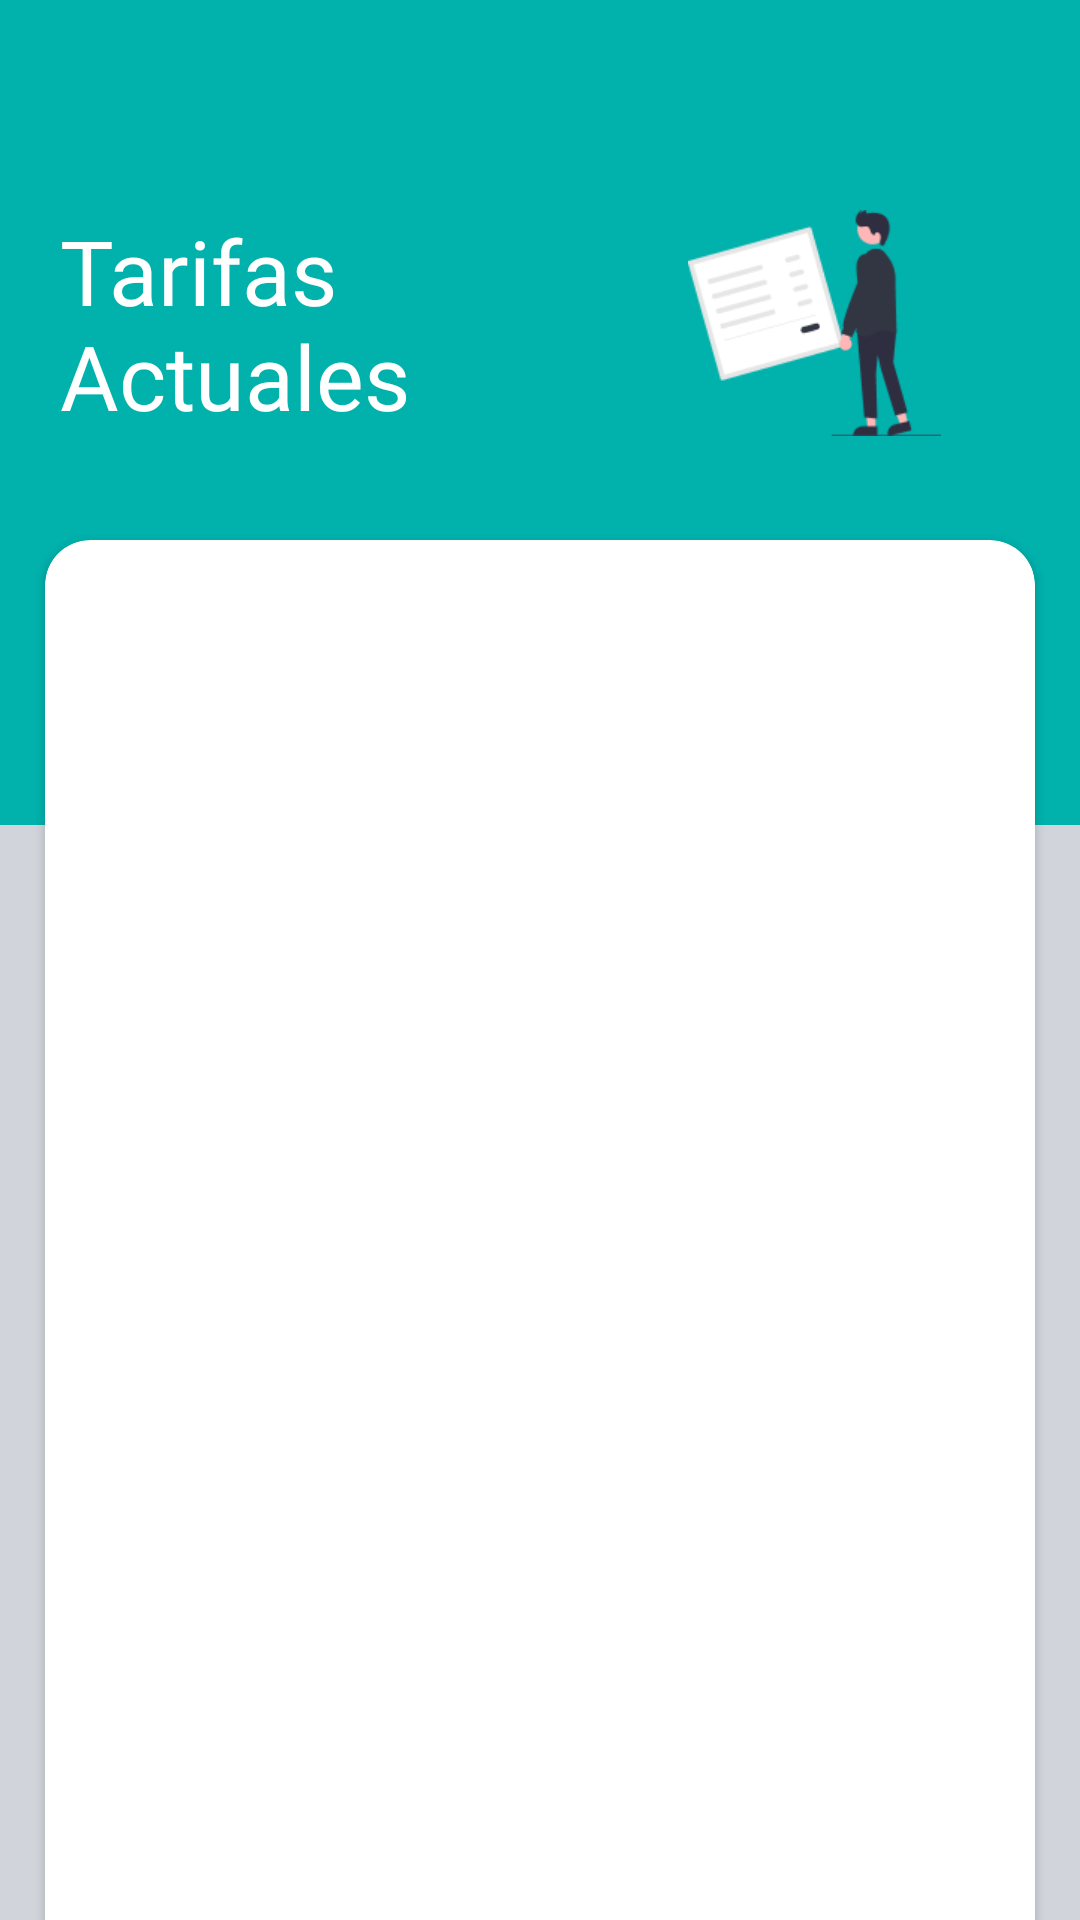

Layout XML and referenced resources for this Android screen:
<!-- AndroidManifest.xml: application theme Theme.MyApplication -->
<!-- res/layout/fragment_tarifas.xml -->
<?xml version="1.0" encoding="utf-8"?>
<FrameLayout xmlns:android="http://schemas.android.com/apk/res/android"
    xmlns:tools="http://schemas.android.com/tools"
    android:layout_width="match_parent"
    android:layout_height="match_parent"
    xmlns:app="http://schemas.android.com/apk/res-auto"
    android:layout_gravity="center"
    tools:context=".Tarifas"
    android:background="@color/black">
    <androidx.cardview.widget.CardView
        android:layout_width="330dp"
        android:layout_height="489dp"
        android:layout_gravity="center|top"
        android:layout_marginTop="180sp"
        app:cardCornerRadius="15dp"
        android:backgroundTint="@color/white">

        <androidx.recyclerview.widget.RecyclerView
            android:id="@+id/recyclerview_tarifas"
            android:layout_width="match_parent"
            android:layout_height="match_parent" />
    </androidx.cardview.widget.CardView>

    <FrameLayout
        android:id="@+id/partOne"
        android:layout_width="match_parent"
        android:layout_height="match_parent"
        android:layout_gravity="center"
        style="@style/SCREEN_SECONDARY"/>

    <FrameLayout
        android:id="@+id/partTwo"
        android:layout_width="match_parent"
        android:layout_height="275dp"
        android:background="#00B1AC">

        <LinearLayout
            android:layout_width="match_parent"
            android:layout_height="68dp"
            android:gravity="bottom"
            android:orientation="vertical"/>

        <LinearLayout
            android:layout_width="match_parent"
            android:layout_height="wrap_content"
            android:layout_marginTop="70sp"
            android:gravity="center"
            android:orientation="horizontal">

            <TextView
                android:id="@+id/textView12"
                android:layout_width="163dp"
                android:layout_height="wrap_content"

                android:layout_marginStart="20sp"
                android:fontFamily="@font/poppins_bold"
                android:text="Tarifas Actuales"
                android:textColor="@color/white"
                android:textSize="30dp" />

            <ImageView
                android:id="@+id/imageView3"
                android:layout_width="201dp"
                android:layout_height="match_parent"
                android:layout_weight="1"
                android:src="@drawable/tarifa_img" />

        </LinearLayout>
    </FrameLayout>

</FrameLayout>
<!-- resources referenced by this layout -->
<resources>
  <color name="black">#FF000000</color>
  <color name="white">#FFFFFFFF</color>
  <!-- drawable tarifa_img: png bitmap (drawable-v24, 6276 bytes) -->
  <style name="SCREEN_SECONDARY">
          <item name="android:background">#D1D5DB</item>
      </style>
  <style name="Theme.MyApplication" parent="Theme.MaterialComponents.DayNight.DarkActionBar">
          
          <item name="colorPrimary">@color/purple_500</item>
          <item name="colorPrimaryVariant">@color/purple_700</item>
          <item name="colorOnPrimary">@color/white</item>
          
          <item name="colorSecondary">@color/teal_200</item>
          <item name="colorSecondaryVariant">@color/teal_700</item>
          <item name="colorOnSecondary">@color/black</item>
          
          <item name="android:statusBarColor" tools:targetApi="l">?attr/colorPrimaryVariant</item>
          
      </style>
  <color name="purple_500">#FF6200EE</color>
  <color name="purple_700">#FF3700B3</color>
  <color name="teal_200">#FF03DAC5</color>
  <color name="teal_700">#FF018786</color>
</resources>
